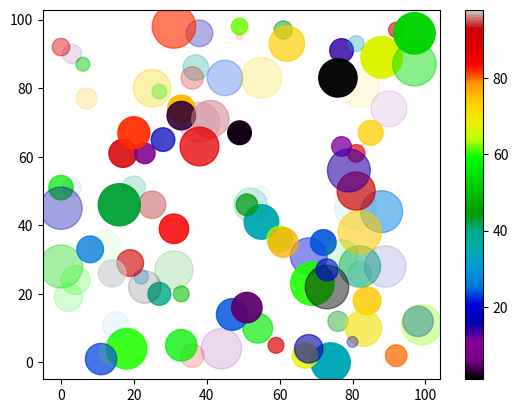

Generate this figure with matplotlib:
import matplotlib.pyplot as plt
import numpy as np

# xpoints = np.array([0, 6]) # x-coordinates
# ypoints = np.array([0, 250]) # y-coordinates

# plt.plot(xpoints, ypoints) 
# plt.show()

# plt.plot(xpoints, ypoints, 'o') # Adding markers to the points
# plt.show() # Display the plot

# xpoints = np.array([1, 2, 6, 8])
# ypoints = np.array([3, 8, 1, 10])

# plt.plot(xpoints, ypoints) # Adding markers to the points
# plt.show() # Display the plot


ypoints = np.array([4,9,2,0,6])  # y-coordinates with default x-coordinates

# plt.plot(ypoints) # Adding markers to the points
# plt.show() # Display the plot

# plt.plot(ypoints, 'o:r')  # Adding markers to the points with a specific line style and color
# plt.show()  # Display the plot

# plt.plot(ypoints, 'o:r', markersize=10)  # Adding markers to the points with a specific line style and color
# plt.show()  # Display the plot

# plt.plot(ypoints, 'o:r', markersize=10, markerfacecolor='black')  # Adding markers to the points with a specific line style and color
# plt.show()  # Display the plot

# plt.plot(ypoints, marker = 'o', ms = 20, mec = 'r')
# plt.show()  # Display the plot

# plt.plot(ypoints, marker = 'o', ms = 20, mec = 'r', mew = 2)
# plt.show()  # Display the plot

# plt.plot(ypoints, marker = 'o', ms = 20, mec = 'r', mew = 2, mfc = 'black')  # Adding markers to the points with a specific line style and color
# plt.show()  # Display the plot

# plt.plot(ypoints, linestyle = 'dashed')
# plt.show()  # Display the plot

# plt.plot(ypoints, linestyle = 'dotted')
# plt.show()  # Display the plot

# plt.plot(ypoints, ':')
# plt.show()  # Display the plot

# plt.plot(ypoints, linewidth = '20.5')
# plt.show()  # Display the plot

y1 = np.array([3, 8, 1, 10])
y2 = np.array([6, 2, 7, 11])

# plt.plot(ypoints, marker = 'o', ms = 20, mec = 'r', mew = 2, mfc = 'black')  # Adding markers to the points with a specific line style and color
# plt.plot(y1, linestyle = 'dashed')
# plt.plot(y2, linestyle = 'dotted')

# plt.show()  # Display the plot

x = np.array([80, 85, 90, 95, 100, 105, 110, 115, 120, 125])
y = np.array([240, 250, 260, 270, 280, 290, 300, 310, 320, 330])

# font1 = {'family':'serif','color':'blue','size':20}
# font2 = {'family':'serif','color':'darkred','size':15}

# plt.title("Sports Watch Data", fontdict = font1, loc='left')
# plt.xlabel("Average Pulse", fontdict = font2)
# plt.ylabel("Calorie Burnage", fontdict = font2)

# plt.plot(x, y)
# plt.grid(color = 'green', linestyle = '--', linewidth = 0.5)
# plt.show()

#plot 1:
x = np.array([0, 1, 2, 3])
y = np.array([3, 8, 1, 10])

# plt.subplot(1, 2, 1) #the figure has 1 row, 2 columns, and this plot is the first plot. 
# plt.plot(x,y)

# #plot 2:
# x = np.array([0, 1, 2, 3])
# y = np.array([10, 20, 30, 40])

# plt.subplot(1, 2, 2) #the figure has 1 row, 2 columns, and this plot is the second plot. 
# plt.plot(x,y)

# plt.show()

x = np.array([0, 1, 2, 3])
y = np.array([3, 8, 1, 10])

# plt.subplot(2, 1, 1)
# plt.plot(x,y)

# #plot 2:
# x = np.array([0, 1, 2, 3])
# y = np.array([10, 20, 30, 40])

# plt.subplot(2, 1, 2)
# plt.plot(x,y)

# plt.show()


#plot 1:
x = np.array([0, 1, 2, 3])
y = np.array([3, 8, 1, 10])

# plt.subplot(1, 2, 1)
# plt.plot(x,y)
# plt.title("SALES")

# #plot 2:
# x = np.array([0, 1, 2, 3])
# y = np.array([10, 20, 30, 40])

# plt.subplot(1, 2, 2)
# plt.plot(x,y)
# plt.title("INCOME")

# plt.suptitle("MY SHOP")
# plt.show()


x = np.array([0, 1, 2, 3])
y = np.array([3, 8, 1, 10])

# plt.subplot(2, 3, 1)
# plt.plot(x,y)

# x = np.array([0, 1, 2, 3])
# y = np.array([10, 20, 30, 40])

# plt.subplot(2, 3, 2)
# plt.plot(x,y)

# x = np.array([0, 1, 2, 3])
# y = np.array([3, 8, 1, 10])

# plt.subplot(2, 3, 3)
# plt.plot(x,y)

# x = np.array([0, 1, 2, 3])
# y = np.array([10, 20, 30, 40])

# plt.subplot(2, 3, 4)
# plt.plot(x,y)

# x = np.array([0, 1, 2, 3])
# y = np.array([3, 8, 1, 10])

# plt.subplot(2, 3, 5)
# plt.plot(x,y)

# x = np.array([0, 1, 2, 3])
# y = np.array([10, 20, 30, 40])

# plt.subplot(2, 3, 6)
# plt.plot(x,y)

# plt.show() 


#day one, the age and speed of 13 cars:
x = np.array([5,7,8,7,2,17,2,9,4,11,12,9,6])
y = np.array([99,86,87,88,111,86,103,87,94,78,77,85,86])

colors = ['red', 'blue', 'green', 'yellow', 'purple', 'orange', 'pink', 'brown', 'gray', 'cyan', 'magenta', 'lime', 'navy'] 

# plt.scatter(x, y, c=colors, s=100, alpha=0.5) # c is the color of the points, s is the size of the points, alpha is the transparency

#day two, the age and speed of 15 cars:
x = np.array([2,2,8,1,15,8,12,9,7,3,11,4,7,14,12])
y = np.array([100,105,84,105,90,99,90,95,94,100,79,112,91,80,85])

# plt.scatter(x, y)
# plt.show()



x = np.array([5,7,8,7,2,17,2,9,4,11,12,9,6])
y = np.array([99,86,87,88,111,86,103,87,94,78,77,85,86])
colors = np.array([0, 10, 20, 30, 40, 45, 50, 55, 60, 70, 80, 90, 100])

# plt.scatter(x, y, c=colors, cmap='viridis')
# plt.colorbar()  # Show color scale

# plt.show() 


x = np.random.randint(100, size=(100))
y = np.random.randint(100, size=(100))
colors = np.random.randint(100, size=(100))
sizes = 10 * np.random.randint(100, size=(100))
alphas = np.random.rand(100)

plt.scatter(x, y, c=colors, s=sizes, alpha=alphas, cmap='nipy_spectral')

plt.colorbar()

plt.show()